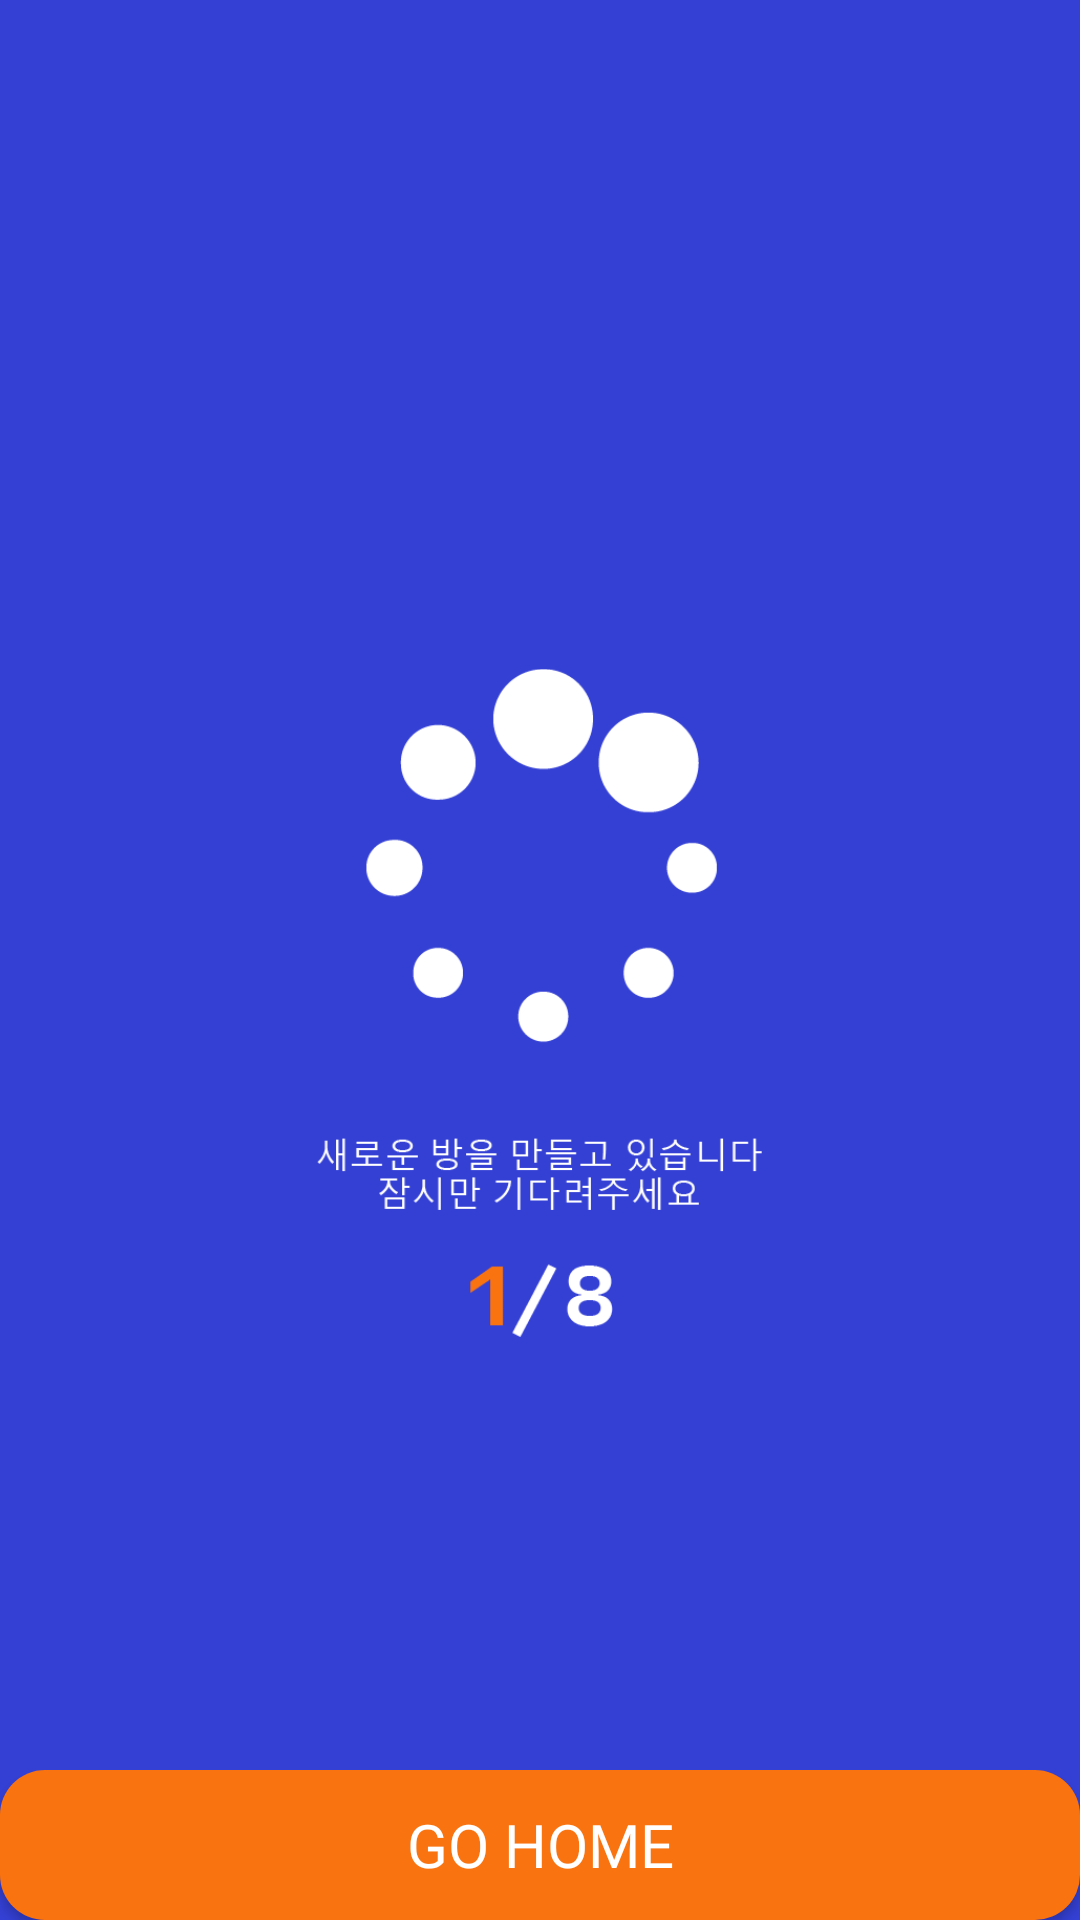

Here is an Android app screen rendered from its layout file. Give the layout XML and the strings, colors and styles it references.
<!-- AndroidManifest.xml: application theme AppTheme -->
<!-- res/layout/activity_complete.xml -->
<?xml version="1.0" encoding="utf-8"?>
<androidx.constraintlayout.widget.ConstraintLayout xmlns:android="http://schemas.android.com/apk/res/android"
    xmlns:app="http://schemas.android.com/apk/res-auto"
    xmlns:tools="http://schemas.android.com/tools"
    android:layout_width="match_parent"
    android:layout_height="match_parent"
    android:background="@color/colorPrimary"
    tools:context=".CompleteActivity">



    <ImageView
        android:layout_width="150dp"
        android:layout_height="wrap_content"
        android:layout_marginTop="16dp"


        android:src="@drawable/loding_imsi"
        app:layout_constraintEnd_toEndOf="parent"
        app:layout_constraintHorizontal_bias="0.498"
        app:layout_constraintStart_toStartOf="parent"
        app:layout_constraintTop_toTopOf="parent" />

    <Button
        android:id="@+id/btn_go_home"
        android:layout_width="match_parent"
        android:layout_height="50dp"
        android:layout_gravity="center"
        android:background="@drawable/corner_shape_point"
        android:elevation="5dp"
        android:fontFamily="@font/nanum_bold"
        android:text="GO HOME"
        android:textColor="@color/colorWhite"
        android:textSize="20sp"
        app:layout_constraintBottom_toBottomOf="parent"
        tools:layout_editor_absoluteX="0dp" />

</androidx.constraintlayout.widget.ConstraintLayout>
<!-- resources referenced by this layout -->
<resources>
  <color name="colorPrimary">#3440D4</color>
  <color name="colorWhite">#ffffff</color>
  <!-- drawable corner_shape_point (drawable-v24) -->
  <?xml version="1.0" encoding="utf-8"?>
  <shape xmlns:android="http://schemas.android.com/apk/res/android"
      android:id = "@+id/shape_my"
      >
  
      <padding android:left = "10dp"
          android:top="5dp"
          android:right="10dp"
          android:bottom="5dp"/>
      <corners android:radius="15dp"/>
      <solid android:color="#f97310"/>
  
  </shape>
  <!-- drawable loding_imsi: png bitmap (drawable-v24, 12820 bytes) -->
  <style name="AppTheme" parent="Theme.AppCompat.Light.NoActionBar">
          
          <item name="colorPrimary">@color/colorPrimary</item>
          <item name="colorPrimaryDark">@color/colorPrimary</item>
          <item name="colorAccent">@color/colorAccent</item>
      </style>
  <color name="colorAccent">#0049DA</color>
</resources>
